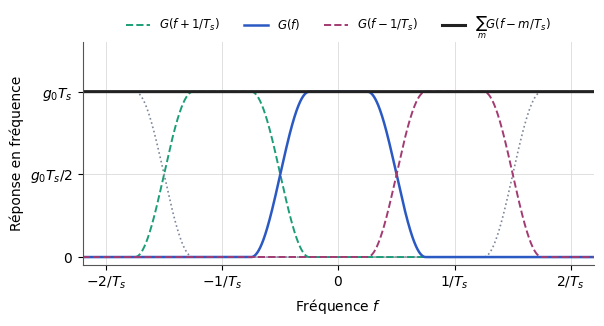

Recreate this plot in Python. (Note: this script raises an exception after producing the figure.)
"""Figure F9 — Répliques G(f - m/Ts) d'un filtre de Nyquist et leur somme (TS227, chapitre 2).
D'après les notes de cours [notes, f. 2 r° et f. 3 r°], redessinée. Axes normalisés (f·Ts, G/(g0·Ts)).
Le filtre (cosinus surélevé, beta = 0,5) est choisi pour l'illustration : les notes n'en donnent qu'un croquis.
Répliques m = ±2 ajoutées (pointillés gris)."""
import matplotlib
matplotlib.use("svg")
import matplotlib.pyplot as plt
import matplotlib.ticker as mticker
import numpy as np
from pathlib import Path

# --- Style commun des figures Bristol (recopié dans chaque script) ---
plt.rcParams.update({
    "font.family": "DejaVu Sans", "mathtext.fontset": "dejavusans", "font.size": 10,
    "axes.grid": True, "grid.color": "#DADADA", "grid.linewidth": 0.6,
    "axes.edgecolor": "#555555", "axes.linewidth": 0.8,
    "axes.spines.top": False, "axes.spines.right": False,
    "lines.linewidth": 1.8, "legend.frameon": False,
    "svg.hashsalt": "bristol",  # rendu SVG reproductible
})
BLEU, VERT, MAGENTA, ORANGE = "#2B59C3", "#1B9E77", "#A23B72", "#E08A1E"
GRIS = "#7E889B"   # éléments ajoutés par rapport à la source (conventions.md § 9)
ENCRE = "#222222"

def virgule(ax, axes="xy"):
    """Virgule décimale et vrai signe moins sur les graduations."""
    f = mticker.FuncFormatter(lambda x, _: f"{x:g}".replace(".", ",").replace("-", "−"))
    if "x" in axes: ax.xaxis.set_major_formatter(f)
    if "y" in axes: ax.yaxis.set_major_formatter(f)

def sauver(fig):
    fig.savefig(Path(__file__).with_suffix(".svg"), bbox_inches="tight", metadata={"Date": None})
# --- Fin du style commun ---

def cosinus_sureleve(x, beta):
    """G(f)/(g0 Ts) en fonction de x = f Ts."""
    x = np.abs(x); a, b = (1 - beta) / 2, (1 + beta) / 2
    return np.where(x <= a, 1.0, np.where(x <= b, 0.5 * (1 + np.cos(np.pi / beta * (x - a))), 0.0))

beta = 0.5
x = np.linspace(-2.2, 2.2, 2001)
fig, ax = plt.subplots(figsize=(6.6, 2.9))
couleurs = {-1: VERT, 0: BLEU, 1: MAGENTA}
noms = {-1: r"$G(f + 1/T_s)$", 0: "$G(f)$", 1: r"$G(f - 1/T_s)$"}
for m in (-2, 2):
    ax.plot(x, cosinus_sureleve(x - m, beta), color=GRIS, lw=1.2, ls=":")
for m in (-1, 0, 1):
    ax.plot(x, cosinus_sureleve(x - m, beta), color=couleurs[m], lw=1.8 if m == 0 else 1.4,
            ls="-" if m == 0 else "--", label=noms[m])
somme = sum(cosinus_sureleve(x - m, beta) for m in range(-4, 5))
ax.plot(x, somme, color=ENCRE, lw=2.2, label=r"$\sum_m G(f - m/T_s)$")
ax.set_xlim(-2.2, 2.2); ax.set_ylim(-0.05, 1.3)
ax.set_xticks([-2, -1, 0, 1, 2]); ax.set_xticklabels(["$-2/T_s$", "$-1/T_s$", "$0$", "$1/T_s$", "$2/T_s$"])
ax.set_yticks([0, 0.5, 1]); ax.set_yticklabels(["$0$", r"$g_0 T_s/2$", r"$g_0 T_s$"])
ax.set_xlabel("Fréquence $f$"); ax.set_ylabel("Réponse en fréquence")
ax.legend(loc="upper center", ncol=4, fontsize=8.5, bbox_to_anchor=(0.5, 1.17))
sauver(fig)
